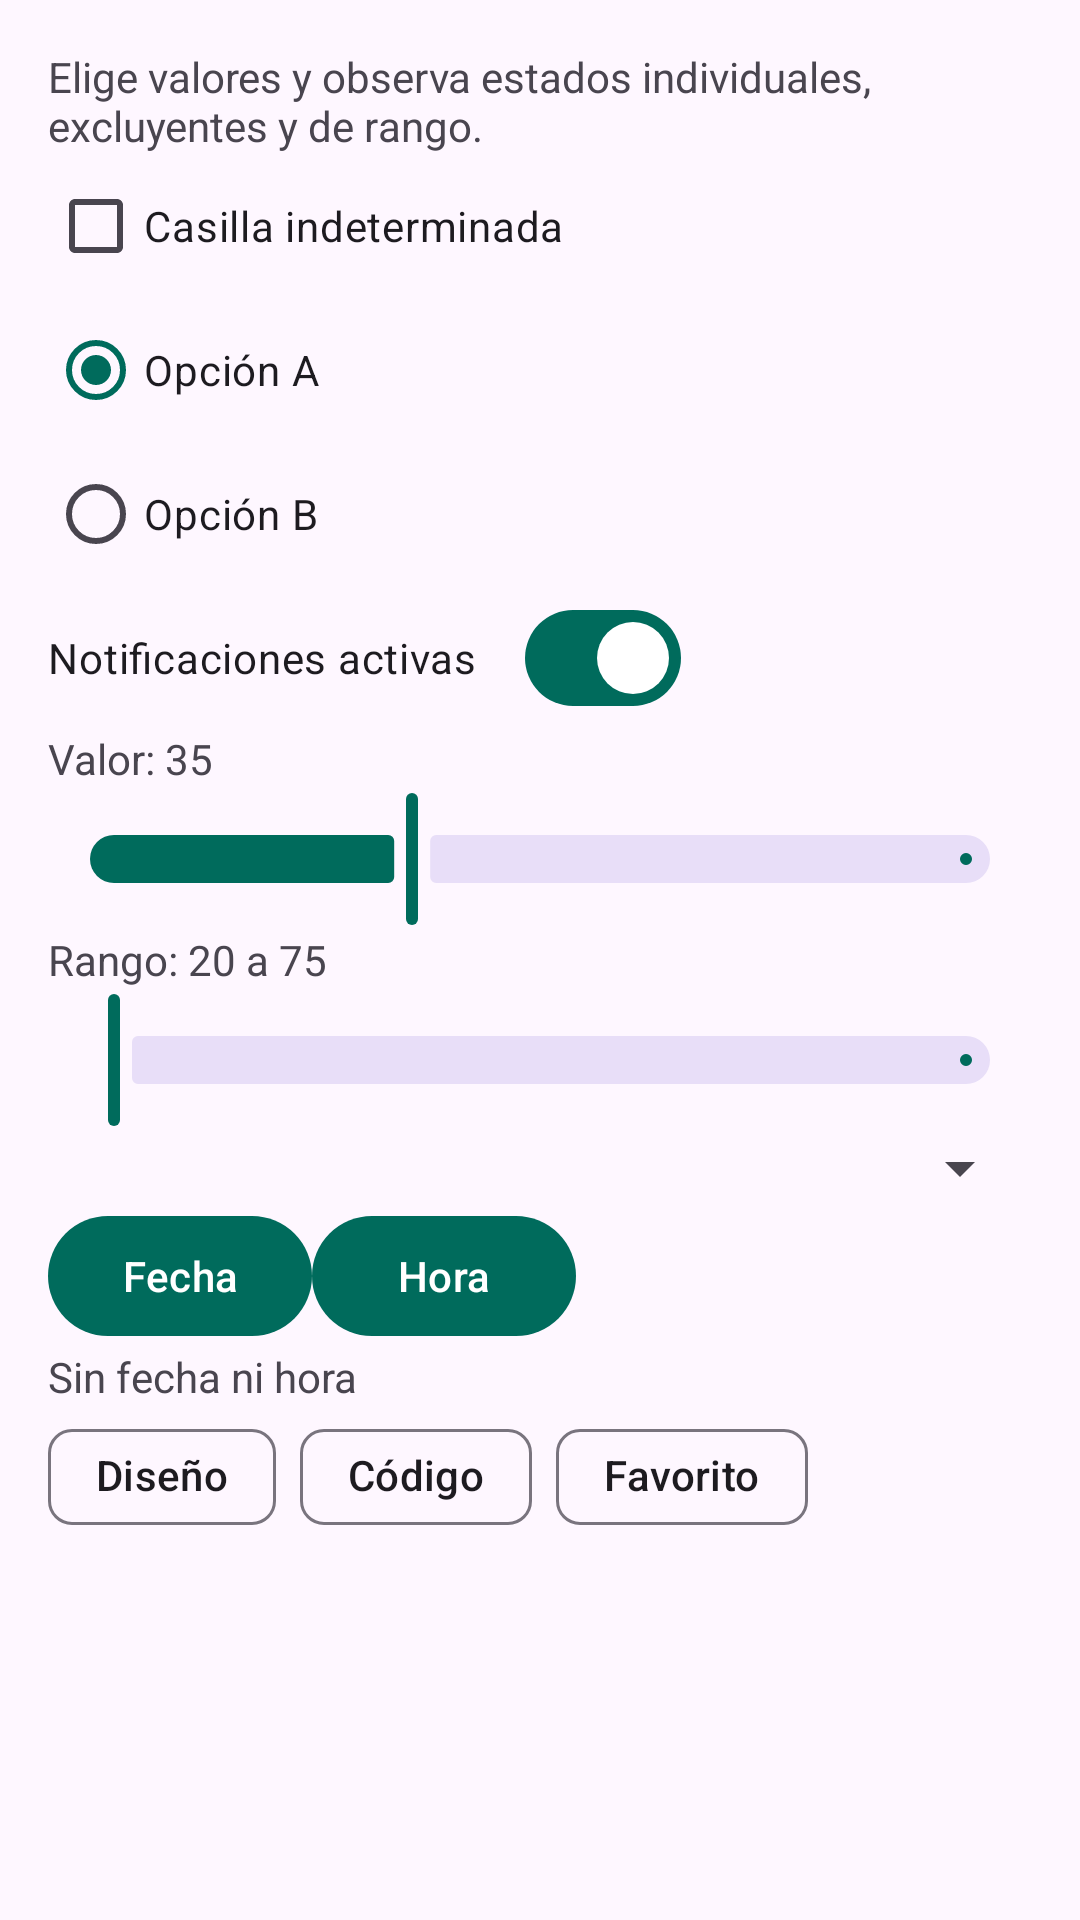

Write the Android layout XML for this screen, with the resource values it uses.
<!-- AndroidManifest.xml: application theme Theme.CatalogoUI -->
<!-- res/layout/fragment_selection.xml -->
<ScrollView xmlns:android="http://schemas.android.com/apk/res/android" xmlns:app="http://schemas.android.com/apk/res-auto" android:layout_width="match_parent" android:layout_height="match_parent"><LinearLayout android:layout_width="match_parent" android:layout_height="wrap_content" android:orientation="vertical" android:padding="16dp">
<TextView android:layout_width="wrap_content" android:layout_height="wrap_content" android:text="Elige valores y observa estados individuales, excluyentes y de rango." />
<com.google.android.material.checkbox.MaterialCheckBox android:id="@+id/tri_checkbox" android:layout_width="wrap_content" android:layout_height="wrap_content" android:text="Casilla indeterminada" />
<RadioGroup android:id="@+id/radio_group" android:layout_width="match_parent" android:layout_height="wrap_content"><RadioButton android:id="@+id/radio_a" android:layout_width="wrap_content" android:layout_height="wrap_content" android:text="Opción A" android:checked="true" /><RadioButton android:layout_width="wrap_content" android:layout_height="wrap_content" android:text="Opción B" /></RadioGroup>
<com.google.android.material.materialswitch.MaterialSwitch android:id="@+id/selection_switch" android:layout_width="wrap_content" android:layout_height="wrap_content" android:text="Notificaciones activas" android:checked="true" />
<TextView android:id="@+id/slider_value" android:layout_width="wrap_content" android:layout_height="wrap_content" android:text="Valor: 35" />
<com.google.android.material.slider.Slider android:id="@+id/slider" android:layout_width="match_parent" android:layout_height="wrap_content" android:value="35" android:valueFrom="0" android:valueTo="100" />
<TextView android:id="@+id/range_value" android:layout_width="wrap_content" android:layout_height="wrap_content" android:text="Rango: 20 a 75" />
<com.google.android.material.slider.RangeSlider android:id="@+id/range_slider" android:layout_width="match_parent" android:layout_height="wrap_content" android:valueFrom="0" android:valueTo="100" />
<Spinner android:id="@+id/selection_spinner" android:layout_width="match_parent" android:layout_height="wrap_content" />
<LinearLayout android:layout_width="match_parent" android:layout_height="wrap_content"><com.google.android.material.button.MaterialButton android:id="@+id/date_button" android:layout_width="wrap_content" android:layout_height="wrap_content" android:text="Fecha" /><com.google.android.material.button.MaterialButton android:id="@+id/time_button" android:layout_width="wrap_content" android:layout_height="wrap_content" android:text="Hora" /></LinearLayout>
<TextView android:id="@+id/date_time_value" android:layout_width="wrap_content" android:layout_height="wrap_content" android:text="Sin fecha ni hora" />
<com.google.android.material.chip.ChipGroup android:id="@+id/chip_group" android:layout_width="match_parent" android:layout_height="wrap_content" app:singleSelection="false"><com.google.android.material.chip.Chip android:layout_width="wrap_content" android:layout_height="wrap_content" android:text="Diseño" android:checkable="true" /><com.google.android.material.chip.Chip android:layout_width="wrap_content" android:layout_height="wrap_content" android:text="Código" android:checkable="true" /><com.google.android.material.chip.Chip android:layout_width="wrap_content" android:layout_height="wrap_content" android:text="Favorito" android:checkable="true" /></com.google.android.material.chip.ChipGroup>
</LinearLayout></ScrollView>
<!-- resources referenced by this layout -->
<resources>
  <style name="Theme.CatalogoUI" parent="Theme.Material3.DayNight.NoActionBar">
          <item name="colorPrimary">@color/teal_primary</item>
          <item name="colorSecondary">@color/teal_secondary</item>
      </style>
  <color name="teal_primary">#006B5C</color>
  <color name="teal_secondary">#004D43</color>
</resources>
